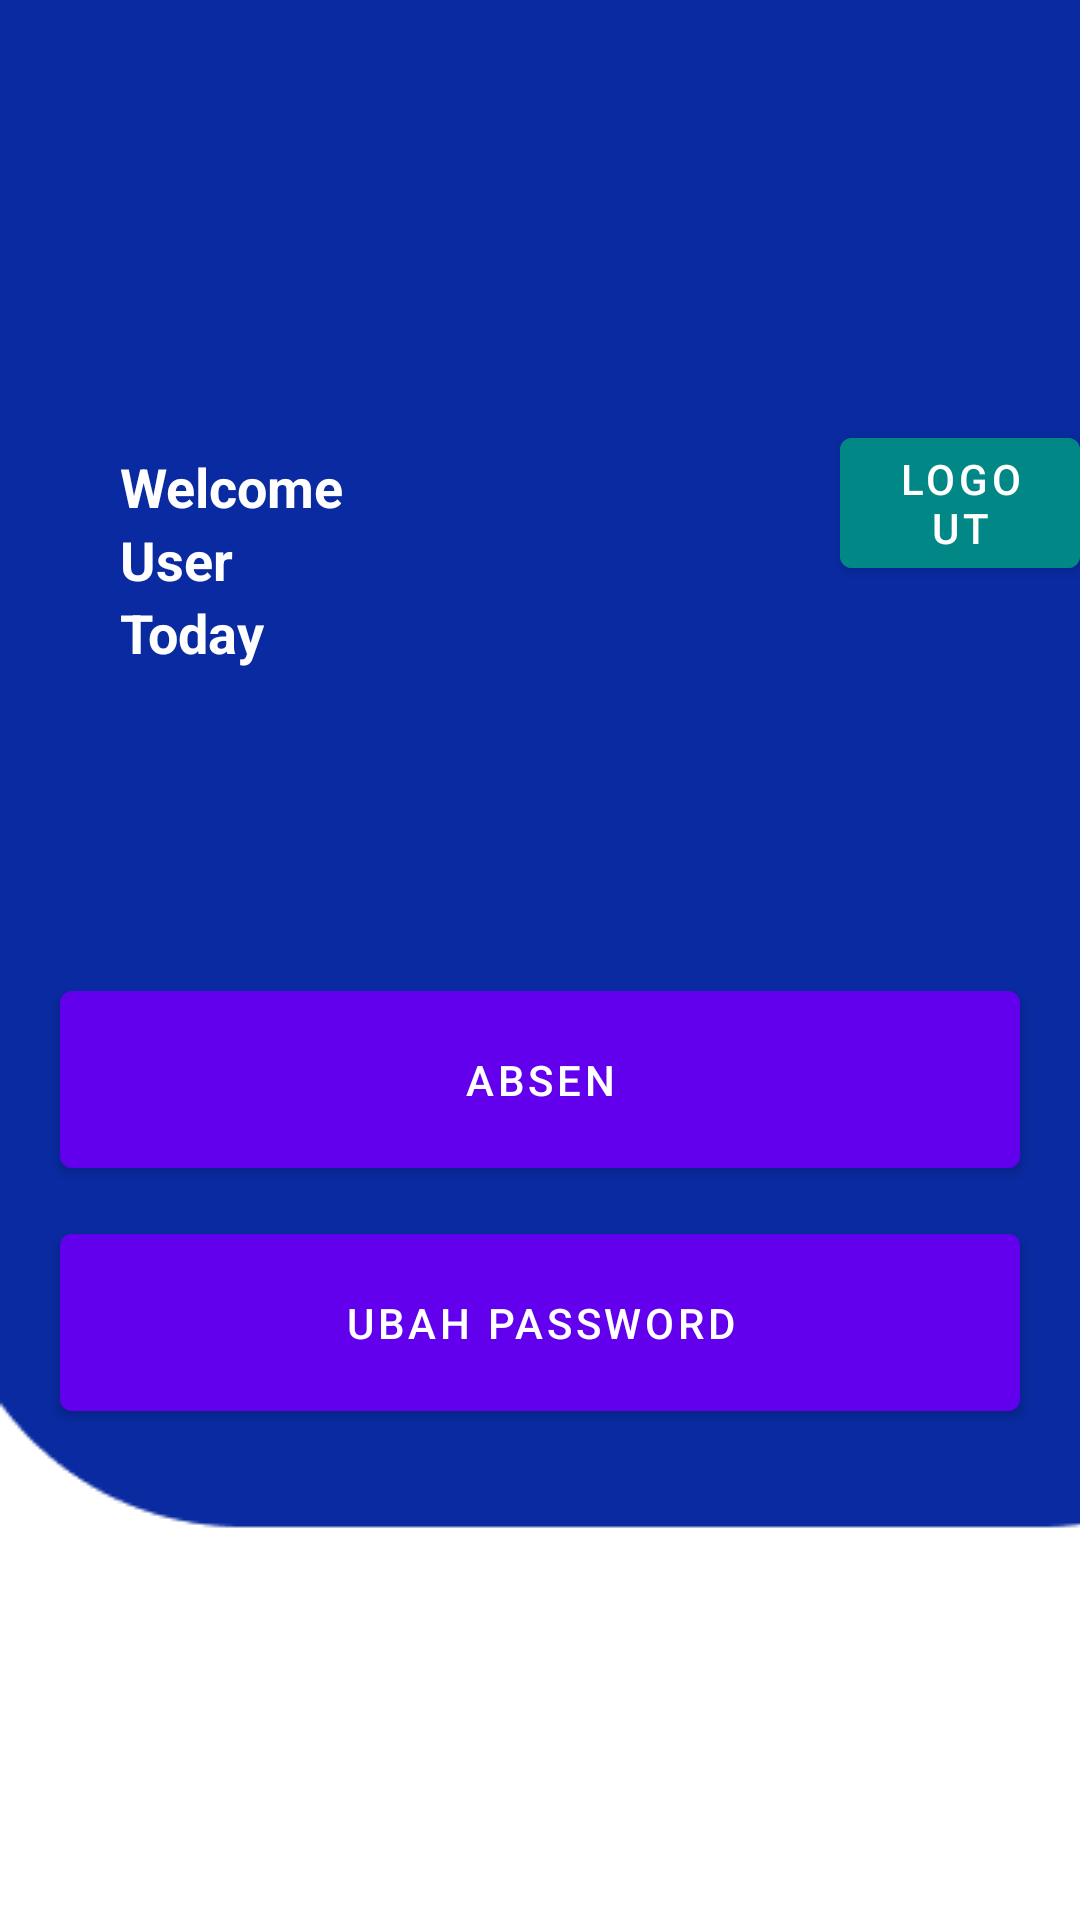

Layout XML and referenced resources for this Android screen:
<!-- AndroidManifest.xml: application theme Theme.RealtimeAbsensiApp -->
<!-- res/layout/activity_dashboard.xml -->
<?xml version="1.0" encoding="utf-8"?>
<RelativeLayout xmlns:android="http://schemas.android.com/apk/res/android"
    xmlns:app="http://schemas.android.com/apk/res-auto"
    xmlns:tools="http://schemas.android.com/tools"
    android:layout_width="match_parent"
    android:layout_height="match_parent"
    android:background="@drawable/background_dashboard"
    tools:context=".DashboardActivity">

    <TextView
        android:id="@+id/username"
        android:layout_width="wrap_content"
        android:layout_height="wrap_content"
        android:layout_marginStart="40dp"
        android:layout_marginTop="150dp"
        android:text="@string/welcome"
        android:textColor="@color/white"
        android:textSize="18sp"
        android:textStyle="bold" />

    <TextView
        android:layout_width="wrap_content"
        android:layout_height="wrap_content"
        android:text="User"
        android:id="@+id/informasiUser"
        android:layout_below="@+id/username"
        android:layout_marginStart="40dp"
        android:textColor="@color/white"
        android:textSize="18sp"
        android:textStyle="bold"
        />

    <TextView
        android:layout_width="wrap_content"
        android:layout_height="wrap_content"
        android:text="Today "
        android:id="@+id/informasiTanggal"
        android:layout_below="@+id/informasiUser"
        android:layout_marginStart="40dp"
        android:textColor="@color/white"
        android:textSize="18sp"
        android:textStyle="bold"
        />

    <com.google.android.material.button.MaterialButton
        android:id="@+id/logoutBtn"
        android:layout_width="wrap_content"
        android:layout_height="wrap_content"
        android:layout_marginStart="280dp"
        android:layout_marginTop="140dp"
        android:backgroundTint="@color/design_default_color_secondary_variant"
        android:text="@string/logout" />

    <com.google.android.material.button.MaterialButton
        android:id="@+id/absenBtn"
        android:layout_width="match_parent"
        android:layout_height="wrap_content"
        android:layout_below="@+id/username"
        android:layout_centerHorizontal="true"
        android:layout_marginStart="20dp"
        android:layout_marginTop="150dp"
        android:layout_marginEnd="20dp"
        android:padding="20dp"
        android:text="@string/absen" />

    <com.google.android.material.button.MaterialButton
        android:id="@+id/navToUpdate"
        android:layout_width="match_parent"
        android:layout_height="wrap_content"
        android:layout_below="@+id/absenBtn"
        android:layout_centerHorizontal="true"
        android:layout_marginStart="20dp"
        android:layout_marginTop="10dp"
        android:layout_marginEnd="20dp"
        android:padding="20dp"
        android:text="Ubah password" />



</RelativeLayout>
<!-- resources referenced by this layout -->
<resources>
  <!-- drawable background_dashboard: png bitmap (drawable, 2956 bytes) -->
  <string name="absen">Absen</string>
  <string name="logout">Logout</string>
  <string name="welcome">Welcome</string>
  <style name="Theme.RealtimeAbsensiApp" parent="Theme.MaterialComponents.DayNight.NoActionBar">
          
          <item name="colorPrimary">@color/purple_500</item>
          <item name="colorPrimaryVariant">@color/purple_700</item>
          <item name="colorOnPrimary">@color/white</item>
          
          <item name="colorSecondary">@color/teal_200</item>
          <item name="colorSecondaryVariant">@color/teal_700</item>
          <item name="colorOnSecondary">@color/black</item>
          
          <item name="android:statusBarColor" tools:targetApi="l">?attr/colorPrimaryVariant</item>
          
      </style>
  <!-- not gathered from this repository: default colours our renderer supplied (Android Studio template values) -->
  <color name="purple_500">#FF6200EE</color>
  <color name="purple_700">#FF3700B3</color>
  <color name="teal_200">#FF03DAC5</color>
  <color name="teal_700">#FF018786</color>
  <color name="black">#FF000000</color>
  <color name="white">#FFFFFFFF</color>
</resources>
